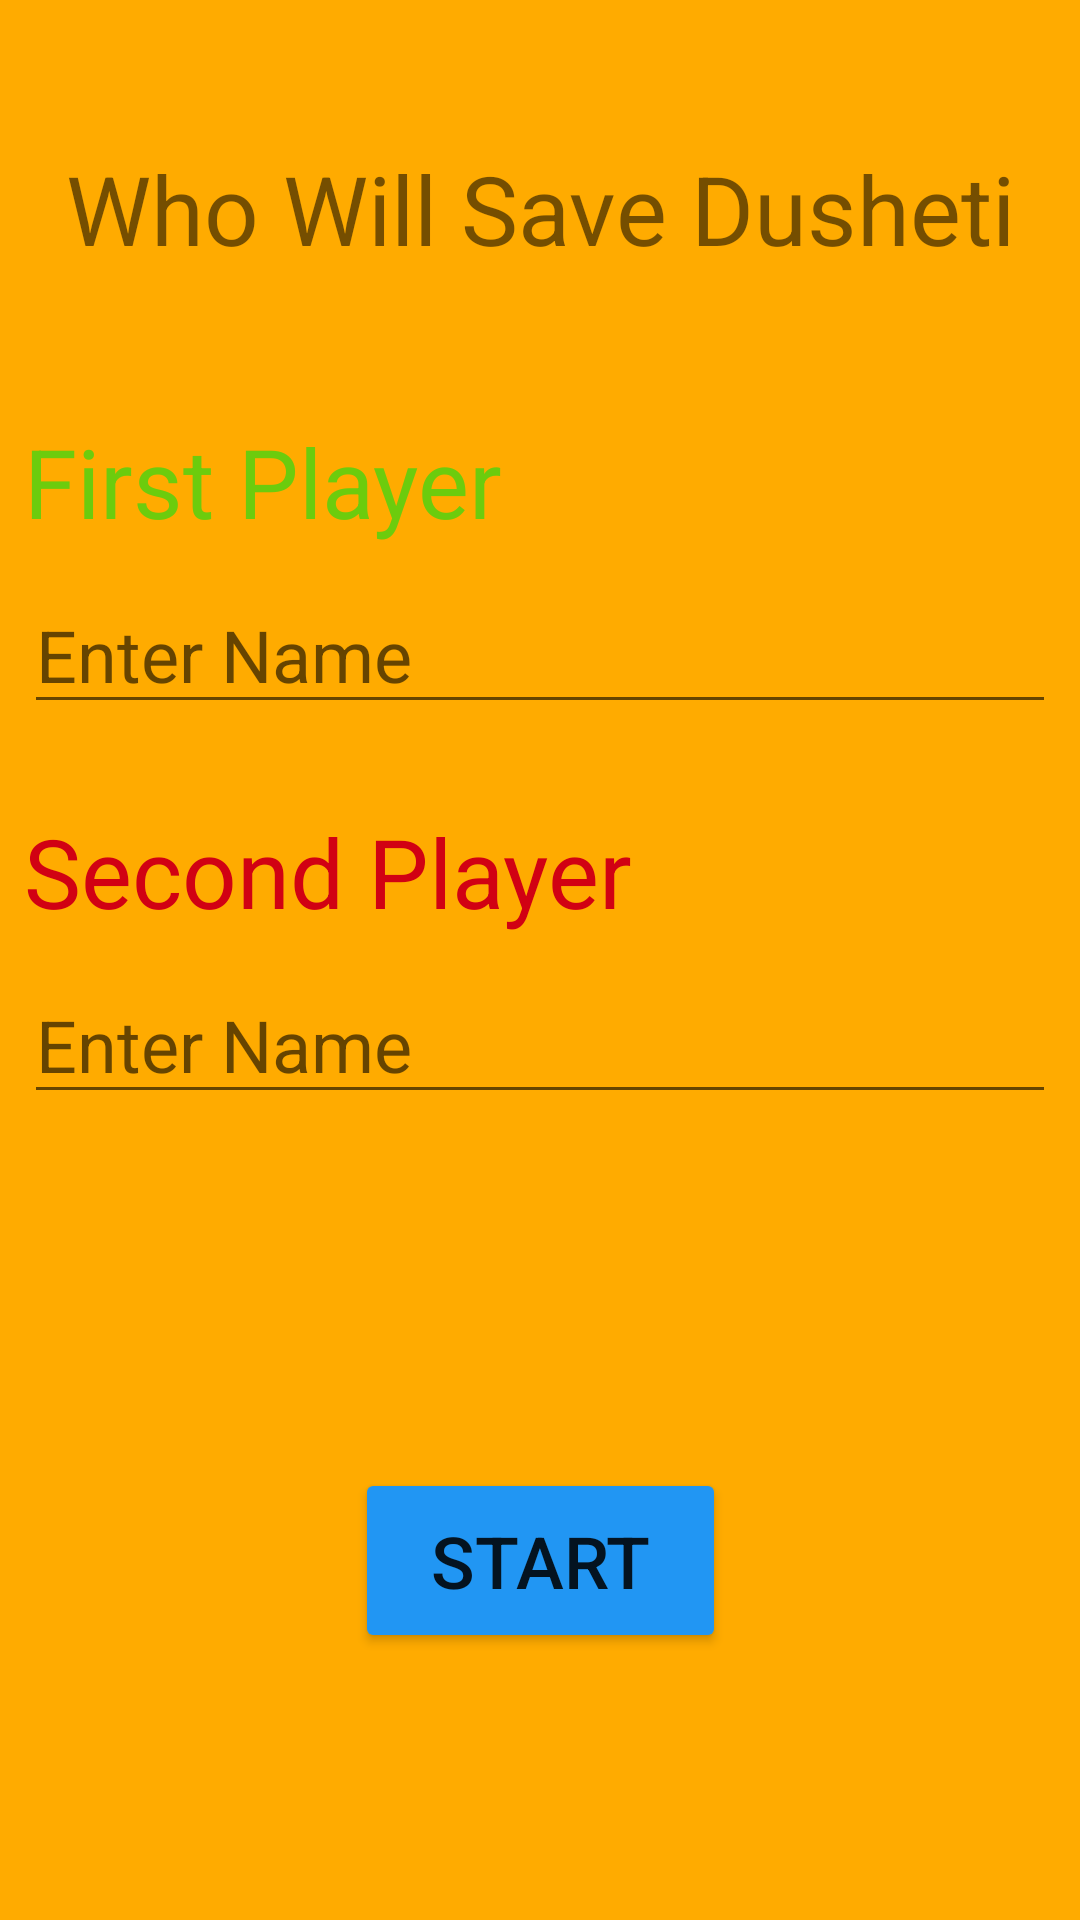

The Android layout XML behind this screen, and the referenced resources:
<!-- AndroidManifest.xml: application theme Theme.DushetisGlextaAjanyeba -->
<!-- res/layout/activity_main.xml -->
<?xml version="1.0" encoding="utf-8"?>
<androidx.constraintlayout.widget.ConstraintLayout xmlns:android="http://schemas.android.com/apk/res/android"
    xmlns:app="http://schemas.android.com/apk/res-auto"
    xmlns:tools="http://schemas.android.com/tools"
    android:layout_width="match_parent"
    android:background="#FFAB00"
    android:layout_height="match_parent"
    tools:context=".MainActivity">

    <TextView
        android:layout_width="match_parent"
        android:layout_height="wrap_content"
        android:text="Who Will Save Dusheti"
        android:textSize="32sp"
        android:gravity="center"
        app:layout_constraintBottom_toTopOf="@+id/linearLayout2"
        app:layout_constraintEnd_toEndOf="parent"
        app:layout_constraintStart_toStartOf="parent"
        app:layout_constraintTop_toTopOf="parent" />

    <LinearLayout
        android:id="@+id/linearLayout2"
        android:layout_width="match_parent"
        android:layout_height="wrap_content"
        android:layout_marginBottom="260dp"
        android:orientation="vertical"
        android:weightSum="2"
        app:layout_constraintBottom_toBottomOf="parent"
        app:layout_constraintEnd_toEndOf="parent"
        app:layout_constraintStart_toStartOf="parent"
        app:layout_constraintTop_toTopOf="parent">

        <TextView
            android:layout_width="match_parent"
            android:layout_height="wrap_content"
            android:layout_marginLeft="8dp"
            android:layout_marginRight="8dp"
            android:layout_marginBottom="10dp"
            android:layout_weight="1"
            android:text="First Player"
            android:textColor="#6CCC0D"
            android:textSize="32sp" />

        <EditText
            android:id="@+id/FirstName"
            android:layout_width="match_parent"
            android:layout_height="wrap_content"
            android:layout_marginLeft="8dp"
            android:layout_marginRight="8dp"
            android:layout_weight="1"
            android:hint="Enter Name"
            android:textColor="@color/black"
            android:textSize="24sp" />
    </LinearLayout>

    <LinearLayout
        android:id="@+id/linearLayout"
        android:layout_width="match_parent"
        android:layout_height="wrap_content"
        android:orientation="vertical"
        android:weightSum="2"
        app:layout_constraintBottom_toBottomOf="parent"
        app:layout_constraintEnd_toEndOf="parent"
        app:layout_constraintStart_toStartOf="parent"
        app:layout_constraintTop_toTopOf="parent">

        <TextView
            android:layout_width="match_parent"
            android:layout_height="wrap_content"
            android:layout_marginBottom="10dp"
            android:layout_weight="1"
            android:text="Second Player"
            android:layout_marginRight="8dp"
            android:layout_marginLeft="8dp"
            android:textColor="#D10113"
            android:textSize="32sp" />

        <EditText
            android:id="@+id/SecondName"
            android:layout_width="match_parent"
            android:layout_height="wrap_content"
            android:layout_weight="1"
            android:hint="Enter Name"
            android:layout_marginRight="8dp"
            android:layout_marginLeft="8dp"
            android:textColor="@color/black"
            android:textSize="24sp" />
    </LinearLayout>

    <Button
        android:id="@+id/StartButton"
        android:layout_width="60pt"
        android:layout_height="30pt"
        android:backgroundTint="#2196F3"
        android:text="START"
        android:textSize="24sp"
        android:layout_marginTop="400dp"
        app:layout_constraintBottom_toBottomOf="parent"
        app:layout_constraintEnd_toEndOf="parent"
        app:layout_constraintStart_toStartOf="parent"
        app:layout_constraintTop_toTopOf="parent" />


</androidx.constraintlayout.widget.ConstraintLayout>
<!-- resources referenced by this layout -->
<resources>
  <style name="Theme.DushetisGlextaAjanyeba" parent="Theme.MaterialComponents.DayNight.DarkActionBar">
          
          <item name="colorPrimary">@color/purple_500</item>
          <item name="colorPrimaryVariant">@color/purple_700</item>
          <item name="colorOnPrimary">@color/white</item>
          
          <item name="colorSecondary">@color/teal_200</item>
          <item name="colorSecondaryVariant">@color/teal_700</item>
          <item name="colorOnSecondary">@color/black</item>
          
          <item name="android:statusBarColor">?attr/colorPrimaryVariant</item>
          
      </style>
  <!-- not gathered from this repository: default colours our renderer supplied (Android Studio template values) -->
  <color name="purple_500">#FF6200EE</color>
  <color name="purple_700">#FF3700B3</color>
  <color name="teal_200">#FF03DAC5</color>
  <color name="teal_700">#FF018786</color>
  <color name="black">#FF000000</color>
  <color name="white">#FFFFFFFF</color>
</resources>
